Image classification data set "processed" (Premanshu-Kumar/Pancreatic-Cancer-Detection-Using-Transfer-Learning on GitHub). Class labels (2): cancerous, normal.

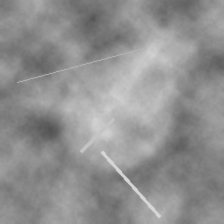
Label: normal

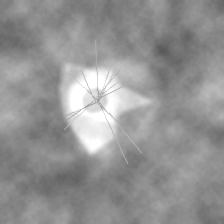
Label: cancerous

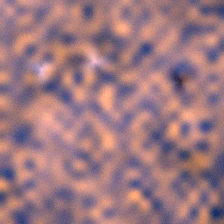
Label: cancerous

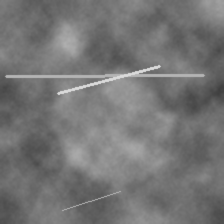
Label: normal

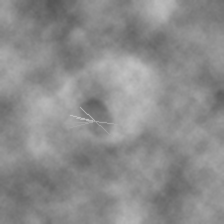
Label: cancerous

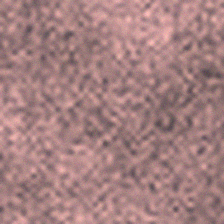
Label: normal
